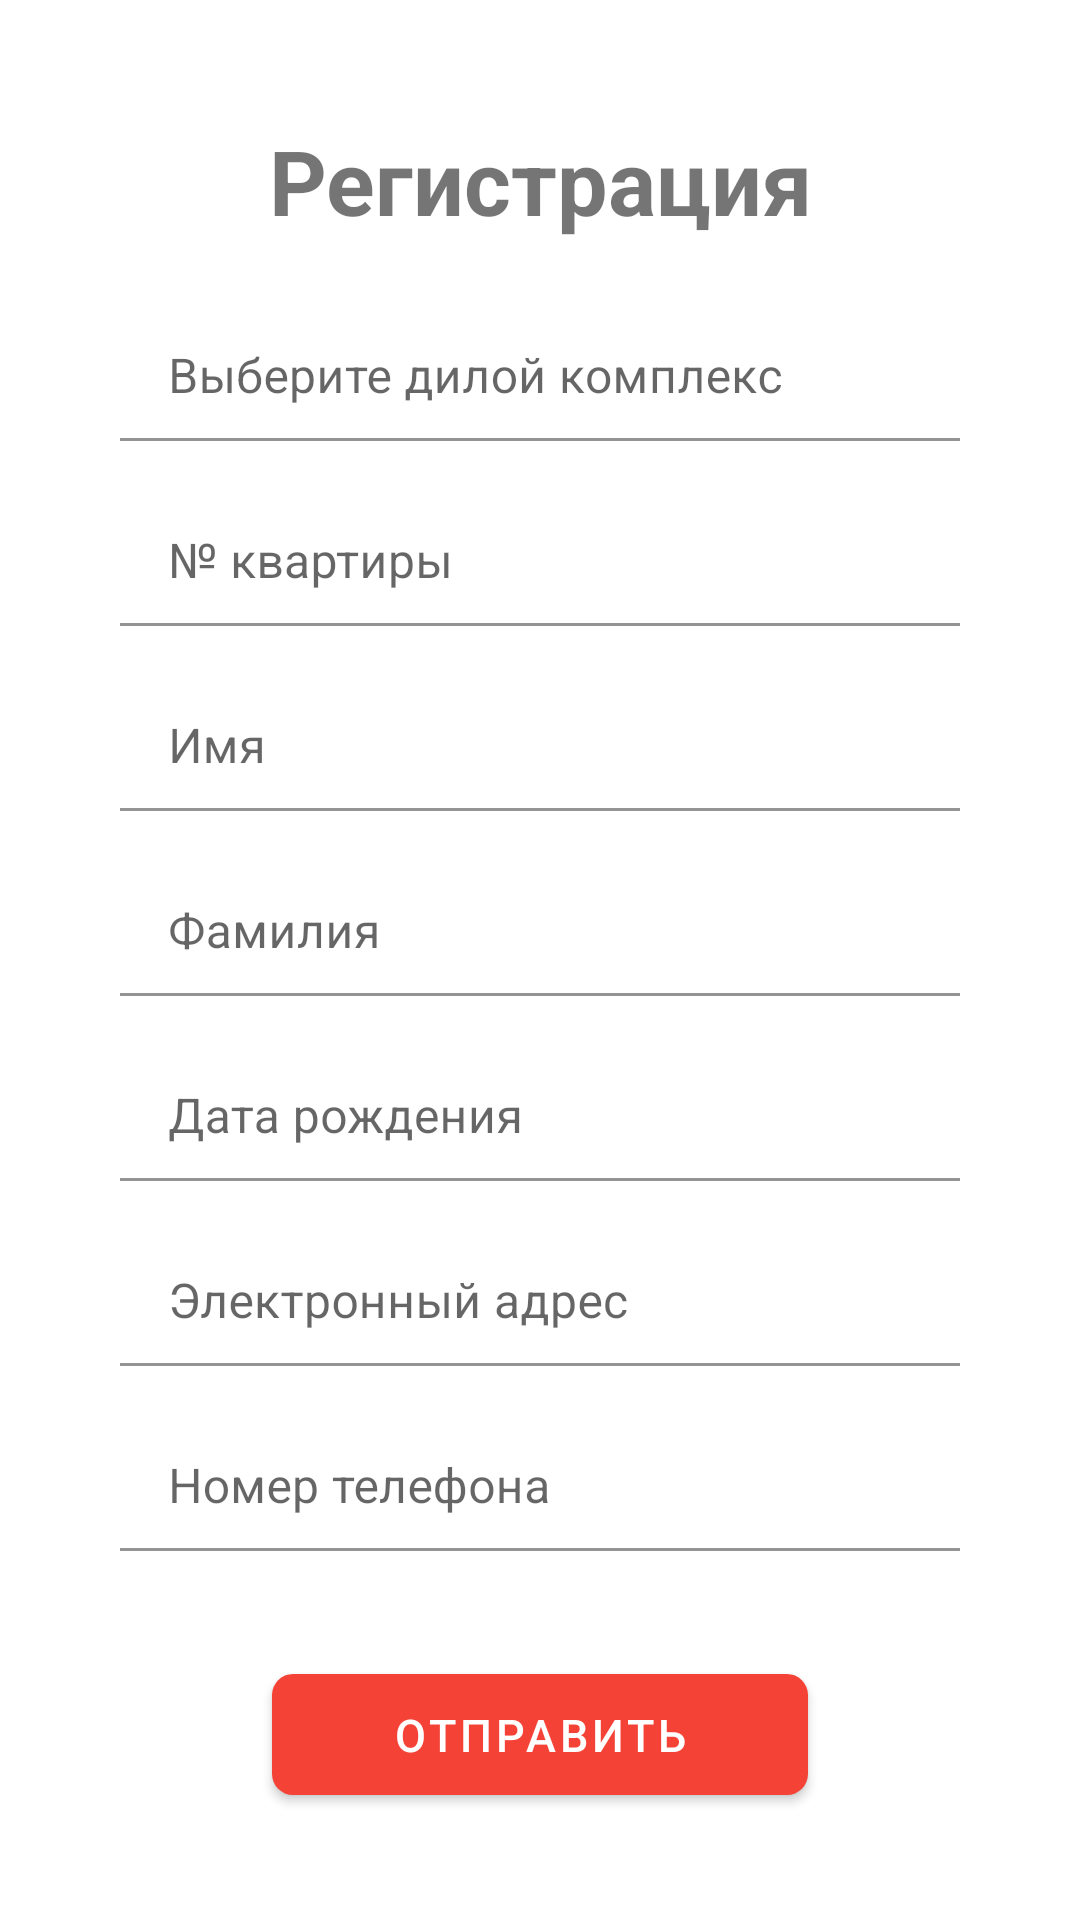

The Android layout XML behind this screen, and the referenced resources:
<!-- AndroidManifest.xml: application theme Theme.HelloWorld -->
<!-- res/layout/activity_third.xml -->
<?xml version="1.0" encoding="utf-8"?>
<LinearLayout xmlns:android="http://schemas.android.com/apk/res/android"
    xmlns:app="http://schemas.android.com/apk/res-auto"
    xmlns:tools="http://schemas.android.com/tools"
    android:layout_width="match_parent"
    android:layout_height="match_parent"
    android:orientation="vertical"
    tools:context=".ThirdActivity">

    <TextView
        android:layout_width="match_parent"
        android:layout_height="wrap_content"
        android:text="Регистрация"
        android:textSize="30sp"
        android:gravity="center"
        android:textStyle="bold"
        android:paddingTop="40dp"
        android:paddingBottom="20dp"/>

    <com.google.android.material.textfield.TextInputLayout
        android:layout_width="match_parent"
        android:layout_height="wrap_content"
        android:layout_marginHorizontal="40dp">

        <com.google.android.material.textfield.TextInputEditText
            android:layout_width="match_parent"
            android:layout_height="match_parent"
            android:background="@color/white"
            android:inputType="text"
            android:hint="Выберите дилой комплекс"
            android:gravity="left"
            android:paddingTop="15dp"
            android:layout_marginBottom="15dp"/>
    </com.google.android.material.textfield.TextInputLayout>
    <com.google.android.material.textfield.TextInputLayout
        android:layout_width="match_parent"
        android:layout_height="wrap_content"
        android:layout_marginHorizontal="40dp">

        <com.google.android.material.textfield.TextInputEditText
            android:layout_width="match_parent"
            android:layout_height="match_parent"
            android:background="@color/white"
            android:inputType="numberDecimal"
            android:hint="№ квартиры"
            android:gravity="left"
            android:paddingTop="15dp"
            android:layout_marginBottom="15dp"/>
    </com.google.android.material.textfield.TextInputLayout>
    <com.google.android.material.textfield.TextInputLayout
        android:layout_width="match_parent"
        android:layout_height="wrap_content"
        android:layout_marginHorizontal="40dp">

        <com.google.android.material.textfield.TextInputEditText
            android:layout_width="match_parent"
            android:layout_height="match_parent"
            android:background="@color/white"
            android:inputType="text"
            android:hint="Имя"
            android:gravity="left"
            android:paddingTop="15dp"
            android:layout_marginBottom="15dp"/>
    </com.google.android.material.textfield.TextInputLayout>
    <com.google.android.material.textfield.TextInputLayout
        android:layout_width="match_parent"
        android:layout_height="wrap_content"
        android:layout_marginHorizontal="40dp">

        <com.google.android.material.textfield.TextInputEditText
            android:layout_width="match_parent"
            android:layout_height="match_parent"
            android:background="@color/white"
            android:inputType="text"
            android:hint="Фамилия"
            android:gravity="left"
            android:paddingTop="15dp"
            android:layout_marginBottom="15dp"/>
    </com.google.android.material.textfield.TextInputLayout>
    <com.google.android.material.textfield.TextInputLayout
        android:layout_width="match_parent"
        android:layout_height="wrap_content"
        android:layout_marginHorizontal="40dp">

        <com.google.android.material.textfield.TextInputEditText
            android:layout_width="match_parent"
            android:layout_height="match_parent"
            android:background="@color/white"
            android:inputType="date"
            android:hint="Дата рождения"
            android:gravity="left"
            android:paddingTop="15dp"
            android:layout_marginBottom="15dp"/>
    </com.google.android.material.textfield.TextInputLayout>
    <com.google.android.material.textfield.TextInputLayout
        android:layout_width="match_parent"
        android:layout_height="wrap_content"
        android:layout_marginHorizontal="40dp">

        <com.google.android.material.textfield.TextInputEditText
            android:layout_width="match_parent"
            android:layout_height="match_parent"
            android:background="@color/white"
            android:inputType="textEmailAddress"
            android:hint="Электронный адрес"
            android:gravity="left"
            android:paddingTop="15dp"
            android:layout_marginBottom="15dp"/>
    </com.google.android.material.textfield.TextInputLayout>
    <com.google.android.material.textfield.TextInputLayout
        android:layout_width="match_parent"
        android:layout_height="wrap_content"
        android:layout_marginHorizontal="40dp">

        <com.google.android.material.textfield.TextInputEditText
            android:layout_width="match_parent"
            android:layout_height="match_parent"
            android:background="@color/white"
            android:inputType="phone"
            android:hint="Номер телефона"
            android:gravity="left"
            android:paddingTop="15dp"
            android:layout_marginBottom="15dp"/>
    </com.google.android.material.textfield.TextInputLayout>

    <com.google.android.material.button.MaterialButton
        android:id="@+id/loginButton"
        android:layout_width="wrap_content"
        android:layout_height="wrap_content"
        android:layout_gravity="center"
        android:text="Отправить"
        android:textSize="15dp"
        android:paddingHorizontal="40dp"
        android:paddingVertical="10dp"
        android:layout_marginBottom="10dp"
        app:cornerRadius="7dp"
        android:layout_marginTop="20dp"/>


</LinearLayout>
<!-- resources referenced by this layout -->
<resources>
  <style name="Theme.HelloWorld" parent="Theme.MaterialComponents.DayNight.DarkActionBar">
          
          <item name="colorPrimary">#F44336</item>
          <item name="colorPrimaryVariant">@color/purple_700</item>
          <item name="colorOnPrimary">@color/white</item>
          
          <item name="colorSecondary">@color/teal_200</item>
          <item name="colorSecondaryVariant">@color/teal_700</item>
          <item name="colorOnSecondary">@color/black</item>
          
          <item name="android:statusBarColor" tools:targetApi="l">?attr/colorPrimaryVariant</item>
          
      </style>
  <!-- not gathered from this repository: default colours our renderer supplied (Android Studio template values) -->
  <color name="purple_700">#FF3700B3</color>
  <color name="teal_200">#FF03DAC5</color>
  <color name="teal_700">#FF018786</color>
  <color name="black">#FF000000</color>
  <color name="white">#FFFFFFFF</color>
</resources>
